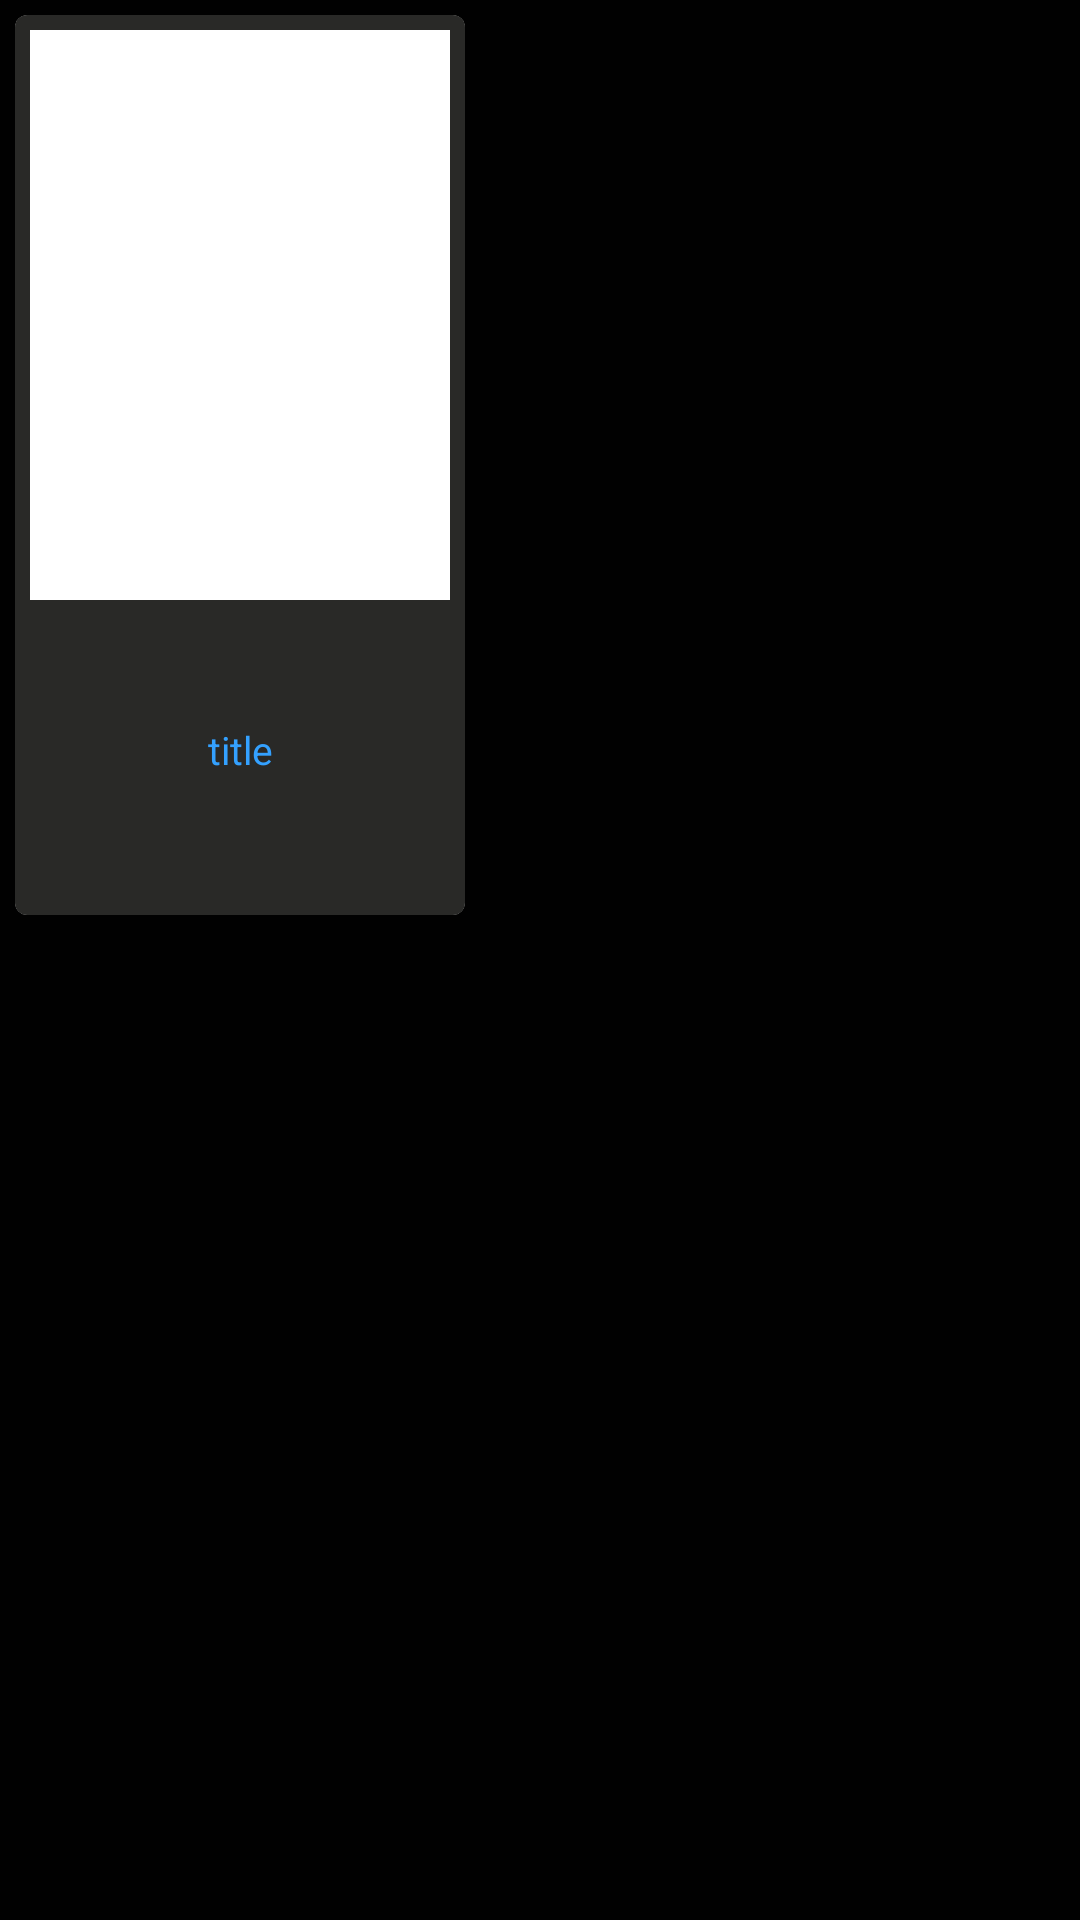

Write the Android layout XML for this screen, with the resource values it uses.
<!-- AndroidManifest.xml: application theme AppTheme -->
<!-- res/layout/card_view_item.xml -->
<?xml version="1.0" encoding="utf-8"?>
<RelativeLayout
    xmlns:android="http://schemas.android.com/apk/res/android"
    android:layout_width="wrap_content"
    android:background="#010101"
    android:layout_height="wrap_content">
    <androidx.cardview.widget.CardView
        xmlns:app="http://schemas.android.com/apk/res-auto"
        android:layout_width="150dp"
        android:layout_height="300dp"
        android:clickable="true"
        android:id="@+id/card_view_id"
        android:foreground="?android:attr/selectableItemBackground"
        android:layout_margin="5dp"
        app:cardCornerRadius="4dp">
        <LinearLayout
            android:layout_width="match_parent"
            android:layout_height="match_parent"
            android:orientation="vertical"
            android:background="#292927"
            android:padding="5dp">
            <ImageView
                android:layout_width="match_parent"
                android:layout_height="190dp"
                android:id="@+id/book_img_id"
                android:scaleType="centerCrop"
                android:padding="2dp"
                android:background="#ffffff"/>
            <TextView
                android:layout_width="match_parent"
                android:layout_height="match_parent"
                android:textColor="#34a1ff"
                android:id="@+id/book_title_id"
                android:text="title"
                android:textSize="13sp"
                android:gravity="center"/>
        </LinearLayout>
    </androidx.cardview.widget.CardView>
</RelativeLayout>
<!-- resources referenced by this layout -->
<resources>
  <style name="AppTheme" parent="Theme.MaterialComponents.Light.DarkActionBar">
          
          <item name="colorPrimary">@color/colorPrimary</item>
          <item name="colorPrimaryDark">@color/colorPrimaryDark</item>
          <item name="colorAccent">@color/colorAccent</item>
      </style>
  <color name="colorPrimary">#103897</color>
  <color name="colorPrimaryDark">#171717</color>
  <color name="colorAccent">#03DAC5</color>
</resources>
